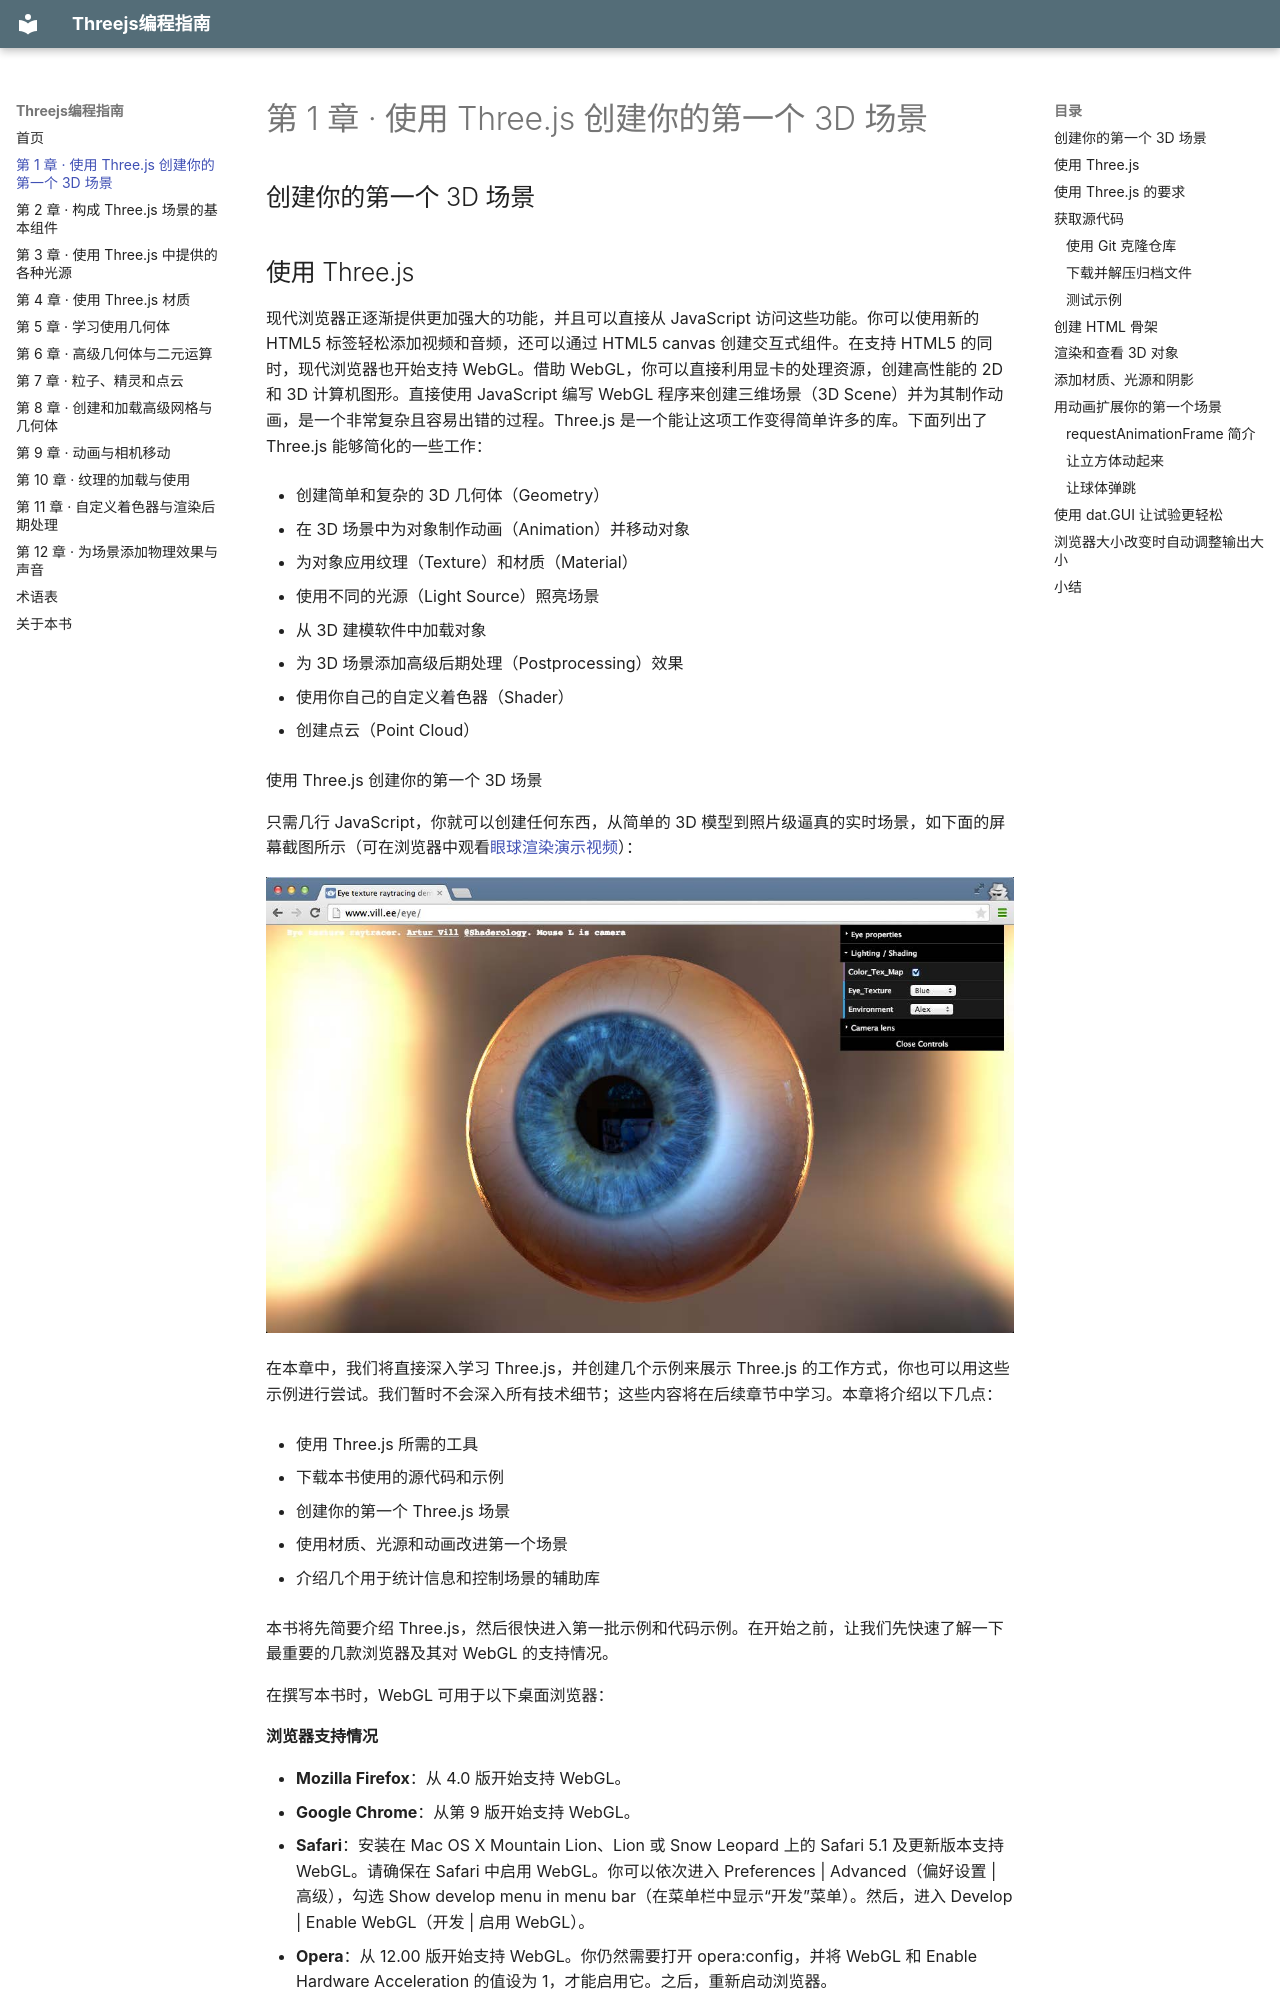

repository: zhaojiew10/learning-threejs-ebook · page: chapters-zh/ch01/index.html · generator: mkdocs

---
title: "第 1 章 · 使用 Three.js 创建你的第一个 3D 场景"
---

# 第 1 章 · 使用 Three.js 创建你的第一个 3D 场景

<!-- pdf-page: 22 -->
## 创建你的第一个 3D 场景

## 使用 Three.js

现代浏览器正逐渐提供更加强大的功能，并且可以直接从 JavaScript 访问这些功能。你可以使用新的 HTML5 标签轻松添加视频和音频，还可以通过 HTML5 canvas 创建交互式组件。在支持 HTML5 的同时，现代浏览器也开始支持 WebGL。借助 WebGL，你可以直接利用显卡的处理资源，创建高性能的 2D 和 3D 计算机图形。直接使用 JavaScript 编写 WebGL 程序来创建三维场景（3D Scene）并为其制作动画，是一个非常复杂且容易出错的过程。Three.js 是一个能让这项工作变得简单许多的库。下面列出了 Three.js 能够简化的一些工作：

- 创建简单和复杂的 3D 几何体（Geometry）

- 在 3D 场景中为对象制作动画（Animation）并移动对象

- 为对象应用纹理（Texture）和材质（Material）

- 使用不同的光源（Light Source）照亮场景

- 从 3D 建模软件中加载对象

- 为 3D 场景添加高级后期处理（Postprocessing）效果

- 使用你自己的自定义着色器（Shader）

- 创建点云（Point Cloud）

<!-- pdf-page: 23 -->
使用 Three.js 创建你的第一个 3D 场景

只需几行 JavaScript，你就可以创建任何东西，从简单的 3D 模型到照片级逼真的实时场景，如下面的屏幕截图所示（可在浏览器中观看[眼球渲染演示视频](https://www.youtube.com/watch?v=jRtvze-4R9E)）：

![插图 1](../resources/page-0023-img-01.jpg)

在本章中，我们将直接深入学习 Three.js，并创建几个示例来展示 Three.js 的工作方式，你也可以用这些示例进行尝试。我们暂时不会深入所有技术细节；这些内容将在后续章节中学习。本章将介绍以下几点：

- 使用 Three.js 所需的工具

- 下载本书使用的源代码和示例

- 创建你的第一个 Three.js 场景

- 使用材质、光源和动画改进第一个场景

- 介绍几个用于统计信息和控制场景的辅助库

本书将先简要介绍 Three.js，然后很快进入第一批示例和代码示例。在开始之前，让我们先快速了解一下最重要的几款浏览器及其对 WebGL 的支持情况。

<!-- pdf-page: 24 -->
在撰写本书时，WebGL 可用于以下桌面浏览器：

**浏览器支持情况**

- **Mozilla Firefox**：从 4.0 版开始支持 WebGL。
- **Google Chrome**：从第 9 版开始支持 WebGL。
- **Safari**：安装在 Mac OS X Mountain Lion、Lion 或 Snow Leopard 上的 Safari 5.1 及更新版本支持 WebGL。请确保在 Safari 中启用 WebGL。你可以依次进入 Preferences | Advanced（偏好设置 | 高级），勾选 Show develop menu in menu bar（在菜单栏中显示“开发”菜单）。然后，进入 Develop | Enable WebGL（开发 | 启用 WebGL）。
- **Opera**：从 12.00 版开始支持 WebGL。你仍然需要打开 opera:config，并将 WebGL 和 Enable Hardware Acceleration 的值设为 1，才能启用它。之后，重新启动浏览器。
- **Internet Explorer**：在很长一段时间里，Internet Explorer 是唯一不支持 WebGL 的主流浏览器。从 IE11 开始，Microsoft 添加了 WebGL 支持。
